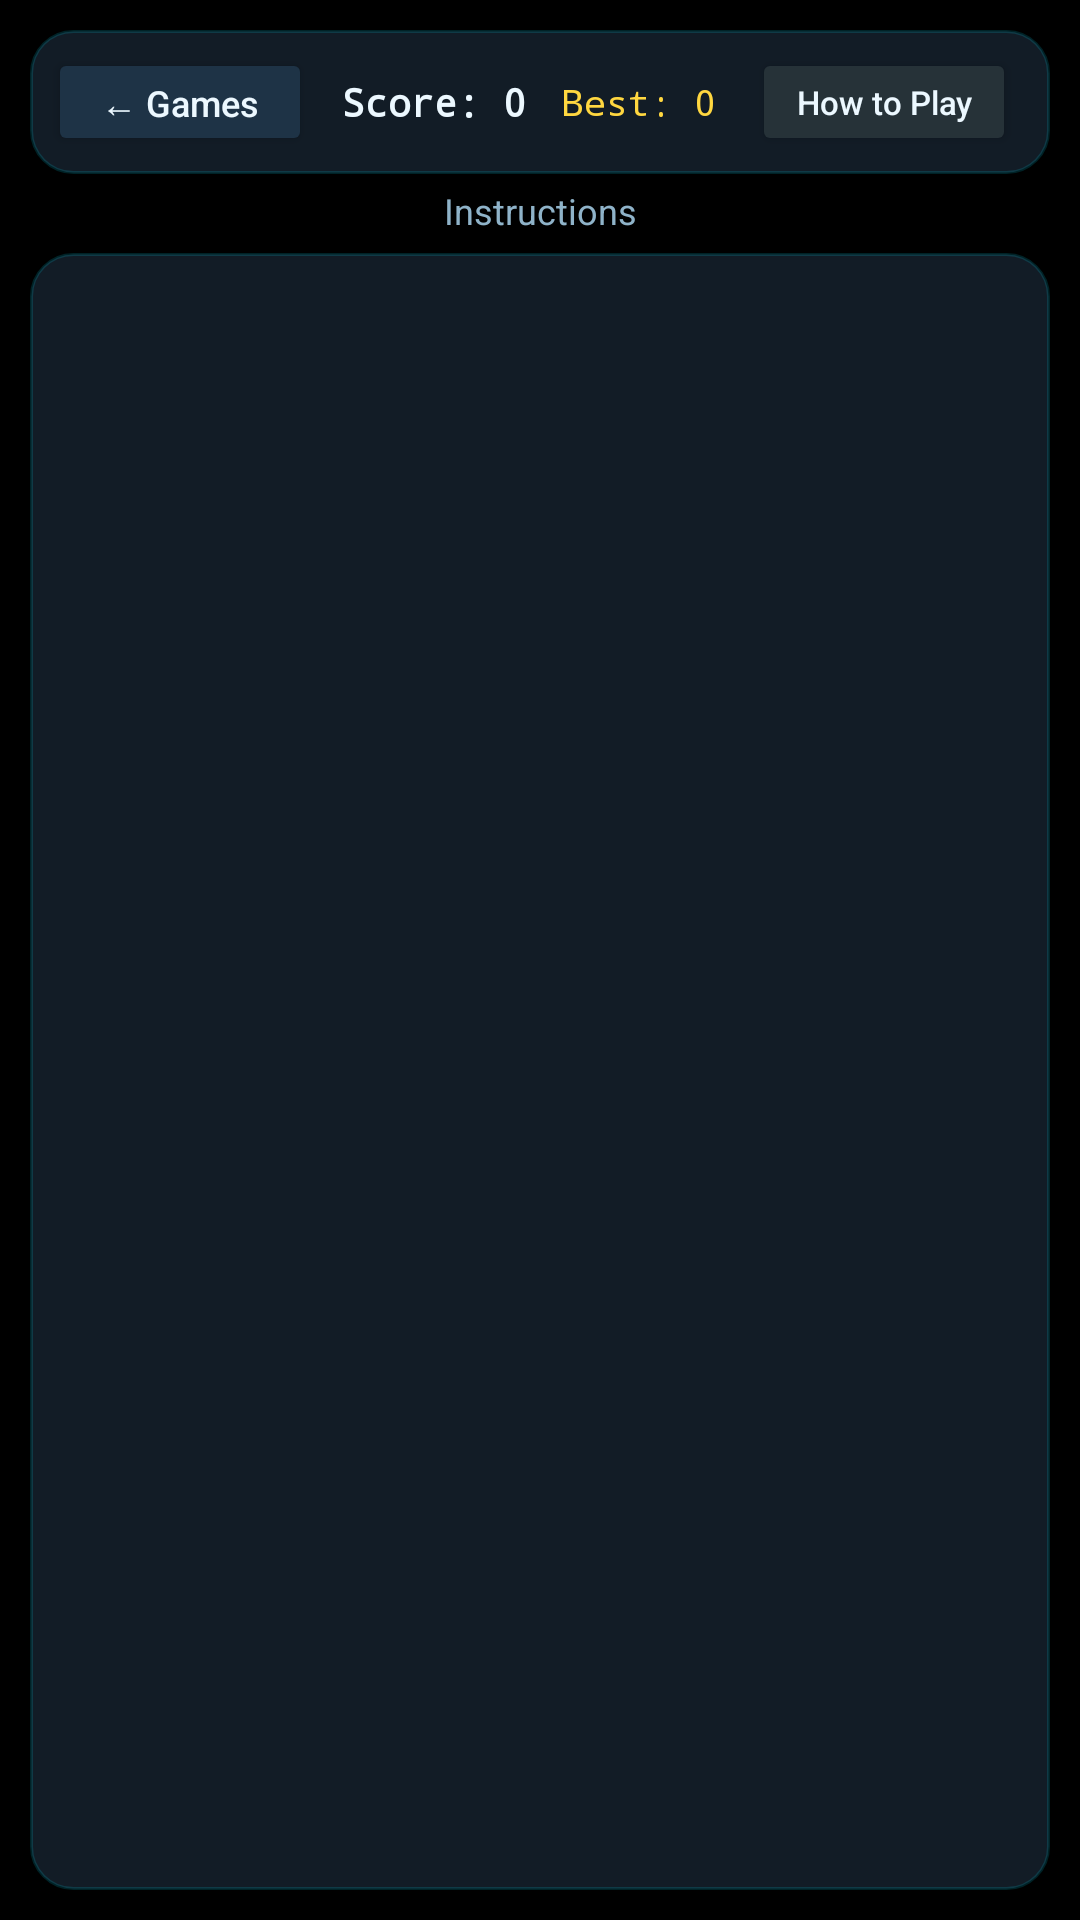

This screen was rendered from an Android layout file. Write that file and the resources it references.
<!-- AndroidManifest.xml: application theme Theme.NEX6 -->
<!-- res/layout/activity_mini_game.xml -->
<?xml version="1.0" encoding="utf-8"?>
<LinearLayout xmlns:android="http://schemas.android.com/apk/res/android"
    android:layout_width="match_parent"
    android:layout_height="match_parent"
    android:background="#000000"
    android:keepScreenOn="true"
    android:orientation="vertical"
    android:padding="10dp">

    
    <LinearLayout
        android:layout_width="match_parent"
        android:layout_height="wrap_content"
        android:background="@drawable/bg_cyber_card"
        android:gravity="center_vertical"
        android:orientation="horizontal"
        android:padding="6dp">

        <Button
            android:id="@+id/btnBackFromGame"
            android:layout_width="wrap_content"
            android:layout_height="36dp"
            android:backgroundTint="#1E3346"
            android:text="← Games"
            android:textAllCaps="false"
            android:textColor="@color/nex_text_primary"
            android:textSize="12sp" />

        <TextView
            android:id="@+id/tvMiniGameTitle"
            android:layout_width="0dp"
            android:layout_height="wrap_content"
            android:layout_marginStart="10dp"
            android:layout_weight="1"
            android:ellipsize="end"
            android:maxLines="1"
            android:text="Mini-Game"
            android:textColor="@color/nex_cyan"
            android:textSize="15sp"
            android:textStyle="bold" />

        <TextView
            android:id="@+id/tvMiniGameScore"
            android:layout_width="wrap_content"
            android:layout_height="wrap_content"
            android:layout_marginEnd="12dp"
            android:fontFamily="monospace"
            android:text="Score: 0"
            android:textColor="@color/nex_text_primary"
            android:textSize="13sp"
            android:textStyle="bold" />

        <TextView
            android:id="@+id/tvMiniGameBest"
            android:layout_width="wrap_content"
            android:layout_height="wrap_content"
            android:layout_marginEnd="12dp"
            android:fontFamily="monospace"
            android:text="Best: 0"
            android:textColor="@color/nex_accent_gold"
            android:textSize="12sp" />

        <Button
            android:id="@+id/btnGameInstructions"
            android:layout_width="wrap_content"
            android:layout_height="36dp"
            android:backgroundTint="#263238"
            android:text="How to Play"
            android:textAllCaps="false"
            android:textColor="@color/nex_text_primary"
            android:textSize="11sp" />

        <Button
            android:id="@+id/btnGameRestart"
            android:layout_width="wrap_content"
            android:layout_height="36dp"
            android:layout_marginStart="6dp"
            android:backgroundTint="#00838F"
            android:text="Restart"
            android:textAllCaps="false"
            android:textColor="#FFFFFF"
            android:textSize="12sp" />
    </LinearLayout>

    <TextView
        android:id="@+id/tvGameStatusBanner"
        android:layout_width="match_parent"
        android:layout_height="wrap_content"
        android:layout_marginTop="4dp"
        android:gravity="center"
        android:maxLines="2"
        android:text="Instructions"
        android:textColor="@color/nex_text_secondary"
        android:textSize="12sp" />

    
    <FrameLayout
        android:id="@+id/gameArenaContainer"
        android:layout_width="match_parent"
        android:layout_height="0dp"
        android:layout_marginTop="6dp"
        android:layout_weight="1"
        android:background="@drawable/bg_cyber_card"
        android:padding="8dp" />

</LinearLayout>
<!-- resources referenced by this layout -->
<resources>
  <color name="nex_accent_gold">#FFD740</color>
  <color name="nex_cyan">#00E5FF</color>
  <color name="nex_text_primary">#ECF8FF</color>
  <color name="nex_text_secondary">#8FB3C9</color>
  <!-- drawable bg_cyber_card (drawable) -->
  <?xml version="1.0" encoding="utf-8"?>
  <shape xmlns:android="http://schemas.android.com/apk/res/android"
      android:shape="rectangle">
      <solid android:color="#121C26" />
      <corners android:radius="14dp" />
      <stroke
          android:width="1dp"
          android:color="#2600E5FF" />
  </shape>
  <style name="Theme.NEX6" parent="Theme.MaterialComponents.NoActionBar">
          <item name="colorPrimary">@color/nex_cyan</item>
          <item name="colorPrimaryVariant">@color/nex_cyan_dim</item>
          <item name="colorSecondary">@color/nex_online_green</item>
          <item name="android:windowBackground">@color/pure_black</item>
          <item name="android:statusBarColor">@color/pure_black</item>
          <item name="android:navigationBarColor">@color/pure_black</item>
          <item name="android:windowFullscreen">true</item>
          <item name="android:windowLayoutInDisplayCutoutMode" tools:targetApi="p">shortEdges</item>
      </style>
  <color name="nex_cyan_dim">#004D61</color>
  <color name="nex_online_green">#00E676</color>
  <color name="pure_black">#000000</color>
</resources>
